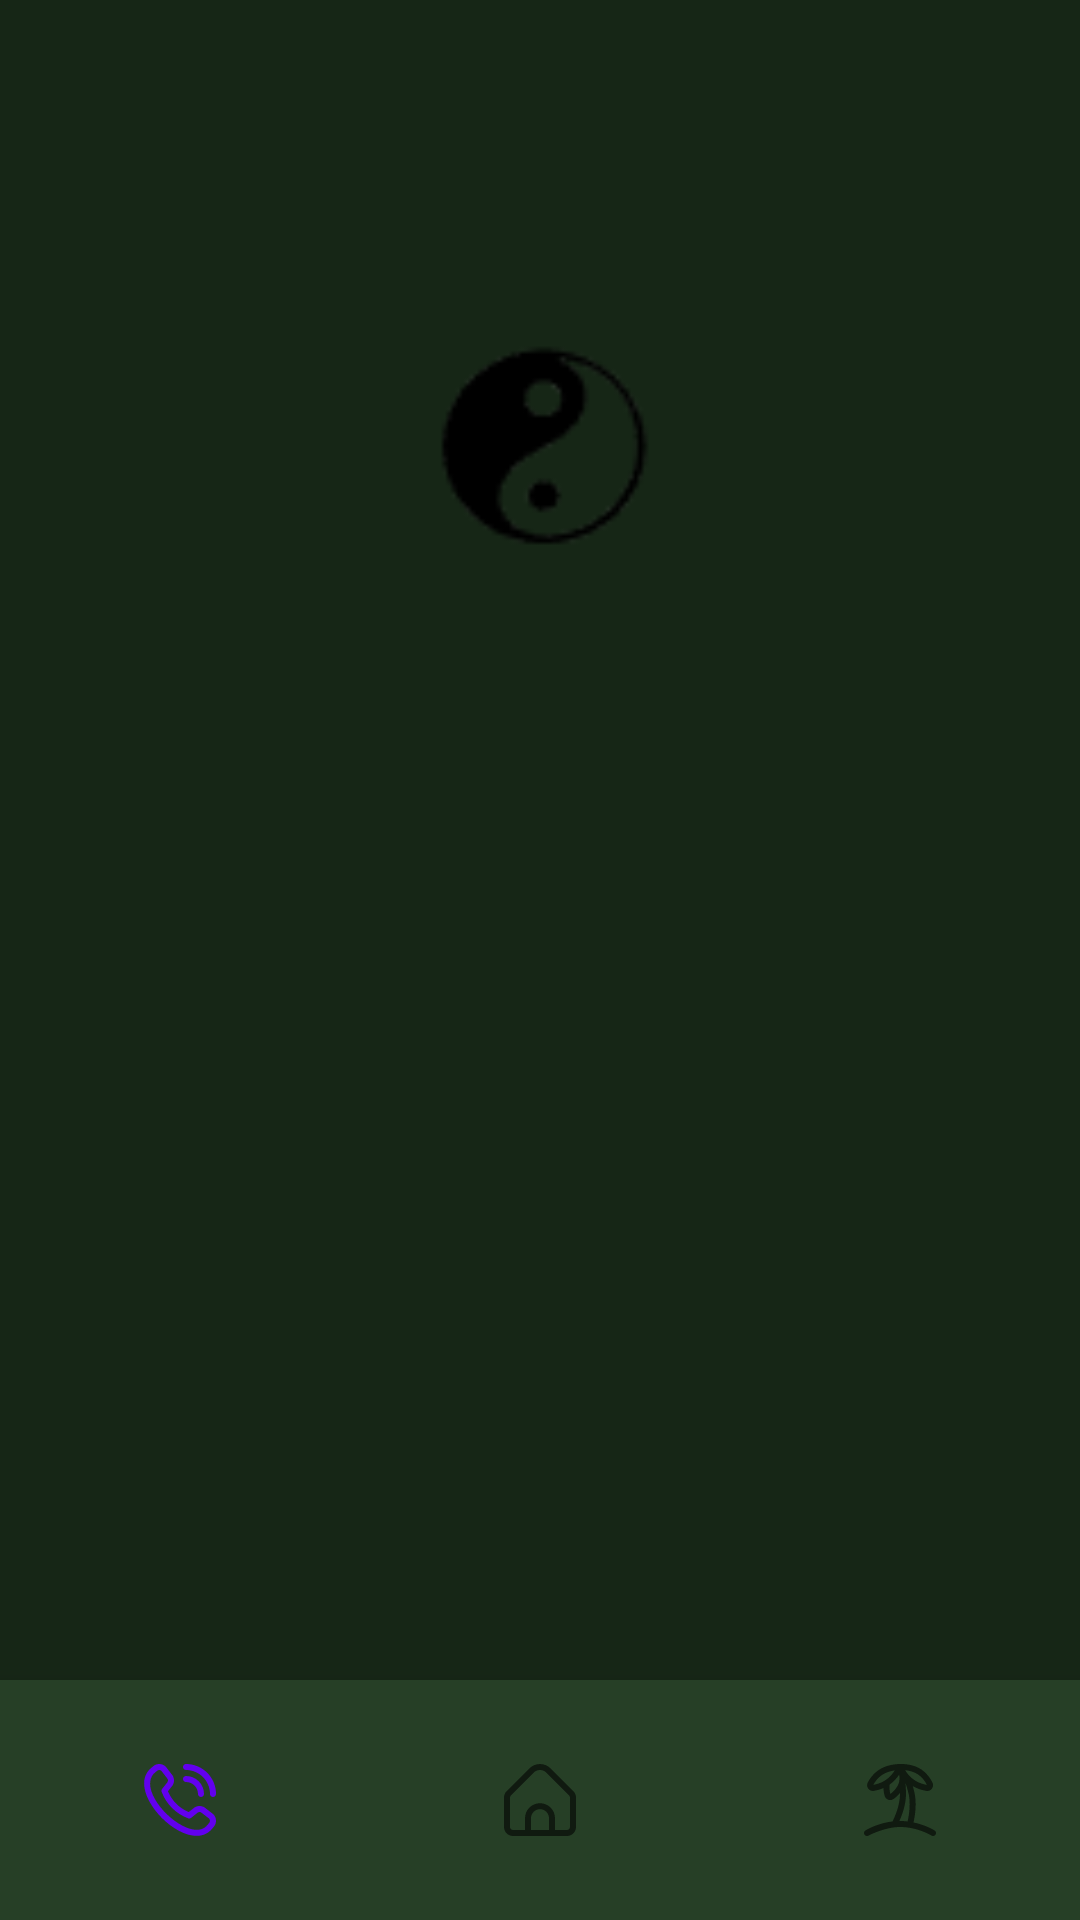

This screen was rendered from an Android layout file. Write that file and the resources it references.
<!-- AndroidManifest.xml: application theme Theme.Zen -->
<!-- res/layout/activity_user.xml -->
<?xml version="1.0" encoding="utf-8"?>
<androidx.constraintlayout.widget.ConstraintLayout xmlns:android="http://schemas.android.com/apk/res/android"
    xmlns:app="http://schemas.android.com/apk/res-auto"
    xmlns:tools="http://schemas.android.com/tools"
    android:layout_width="match_parent"
    android:layout_height="match_parent"
    android:background="@color/ddark_green"
    tools:context=".UserActivity">

    <ImageView
        android:id="@+id/imageUser"
        android:layout_width="100dp"
        android:layout_height="100dp"
        android:layout_marginTop="100dp"
        android:src="@drawable/image1"
        app:layout_constraintEnd_toEndOf="parent"
        app:layout_constraintHorizontal_bias="0.498"
        app:layout_constraintStart_toStartOf="parent"
        app:layout_constraintTop_toTopOf="parent" />

    <TextView
        android:id="@+id/nameUser"
        android:layout_width="wrap_content"
        android:layout_height="wrap_content"
        android:layout_marginTop="50dp"
        app:layout_constraintEnd_toEndOf="parent"
        app:layout_constraintStart_toStartOf="parent"
        app:layout_constraintTop_toBottomOf="@+id/imageUser" />

    <com.google.android.material.bottomnavigation.BottomNavigationView
        android:id="@+id/bottomNavigation"
        android:layout_width="match_parent"
        android:layout_height="80dp"
        android:background="@color/dark_green"
        app:layout_constraintBottom_toBottomOf="parent"
        app:layout_constraintEnd_toEndOf="parent"
        app:layout_constraintStart_toStartOf="parent"
        app:menu="@menu/navigation_bottom"
        app:labelVisibilityMode="unlabeled"
        />



</androidx.constraintlayout.widget.ConstraintLayout>
<!-- resources referenced by this layout -->
<resources>
  <color name="dark_green">#263F26</color>
  <color name="ddark_green">#162616</color>
  <!-- drawable image1: png bitmap (drawable, 1571 bytes) -->
  <style name="Theme.Zen" parent="Theme.MaterialComponents.DayNight.NoActionBar">
          
          <item name="colorPrimary">@color/purple_500</item>
          <item name="colorPrimaryVariant">@color/purple_700</item>
          <item name="colorOnPrimary">@color/white</item>
          
          <item name="colorSecondary">@color/teal_200</item>
          <item name="colorSecondaryVariant">@color/teal_700</item>
          <item name="colorOnSecondary">@color/black</item>
          
          <item name="android:statusBarColor">?attr/colorPrimaryVariant</item>
          
      </style>
  <color name="purple_500">#FF6200EE</color>
  <color name="purple_700">#FF3700B3</color>
  <color name="white">#FFFFFFFF</color>
  <color name="teal_200">#FF03DAC5</color>
  <color name="teal_700">#FF018786</color>
  <color name="black">#FF000000</color>
</resources>
